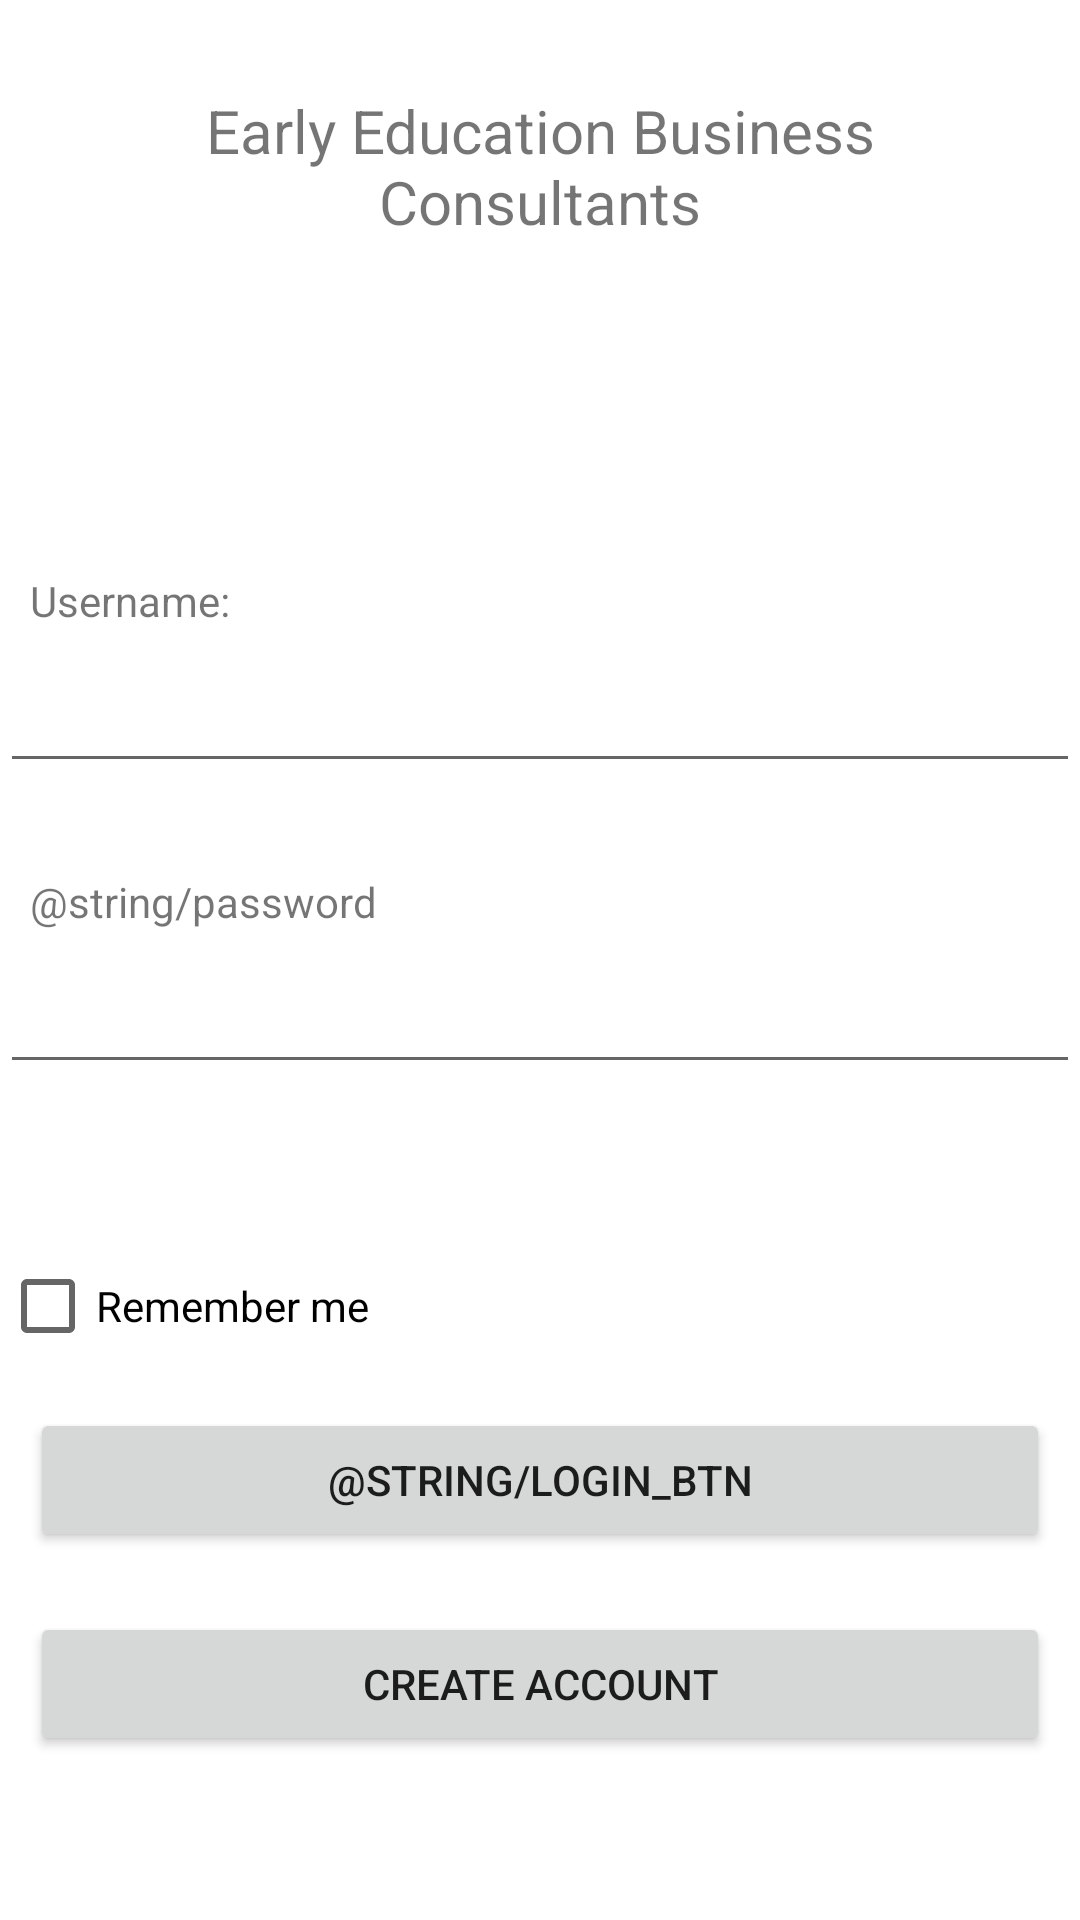

Here is an Android app screen rendered from its layout file. Give the layout XML and the strings, colors and styles it references.
<!-- AndroidManifest.xml: application theme Theme.EarlyEducationBusinessConsultants -->
<!-- res/layout/activity_main.xml -->
<?xml version="1.0" encoding="utf-8"?>
<androidx.constraintlayout.widget.ConstraintLayout xmlns:android="http://schemas.android.com/apk/res/android"
    xmlns:app="http://schemas.android.com/apk/res-auto"
    xmlns:tools="http://schemas.android.com/tools"
    android:layout_width="match_parent"
    android:layout_height="match_parent"
    tools:context=".MainActivity">

    <LinearLayout
        android:layout_width="match_parent"
        android:layout_height="match_parent"
        android:orientation="vertical">

        <TextView
            android:id="@+id/txtLoginTitle"
            android:layout_width="match_parent"
            android:layout_height="wrap_content"
            android:layout_marginStart="30dp"
            android:layout_marginLeft="30dp"
            android:layout_marginTop="30dp"
            android:layout_marginEnd="30dp"
            android:layout_marginRight="30dp"
            android:layout_marginBottom="100dp"
            android:gravity="center"
            android:text="@string/app_name"
            android:textSize="20sp" />

        <TextView
            android:id="@+id/txtUsername"
            android:layout_width="match_parent"
            android:layout_height="wrap_content"
            android:layout_margin="10dp"
            android:text="@string/username" />

        <EditText
            android:id="@+id/editTextTextPassword"
            android:layout_width="match_parent"
            android:layout_height="wrap_content"
            android:layout_marginBottom="20dp"
            android:ems="10"
            android:inputType="textPassword" />

        <TextView
            android:id="@+id/txtPassword"
            android:layout_width="match_parent"
            android:layout_height="wrap_content"
            android:layout_margin="10dp"
            android:text="@string/password" />

        <EditText
            android:id="@+id/editTextTextPassword2"
            android:layout_width="match_parent"
            android:layout_height="wrap_content"
            android:layout_marginBottom="50dp"
            android:ems="10"
            android:inputType="textPassword" />

        <CheckBox
            android:id="@+id/checkBoxRemember"
            android:layout_width="match_parent"
            android:layout_height="wrap_content"
            android:text="@string/login_remember" />

        <Button
            android:id="@+id/btnLogin"
            android:layout_width="match_parent"
            android:layout_height="wrap_content"
            android:layout_margin="10dp"
            android:text="@string/login_btn" />

        <Button
            android:id="@+id/btnCreateAccount"
            android:layout_width="match_parent"
            android:layout_height="wrap_content"
            android:layout_margin="10dp"
            android:gravity="center"
            android:text="@string/create_account_btn" />
    </LinearLayout>
</androidx.constraintlayout.widget.ConstraintLayout>
<!-- resources referenced by this layout -->
<resources>
  <string name="app_name">Early Education Business Consultants</string>
  <string name="create_account_btn">Create Account</string>
  <string name="login_remember">Remember me</string>
  <string name="username">Username:</string>
  <style name="Theme.EarlyEducationBusinessConsultants" parent="Theme.MaterialComponents.DayNight.DarkActionBar">
          
          <item name="colorPrimary">@color/purple_500</item>
          <item name="colorPrimaryVariant">@color/purple_700</item>
          <item name="colorOnPrimary">@color/white</item>
          
          <item name="colorSecondary">@color/teal_200</item>
          <item name="colorSecondaryVariant">@color/teal_700</item>
          <item name="colorOnSecondary">@color/black</item>
          
          <item name="android:statusBarColor" tools:targetApi="l">?attr/colorPrimaryVariant</item>
          
      </style>
  <!-- not gathered from this repository: default colours our renderer supplied (Android Studio template values) -->
  <color name="purple_500">#FF6200EE</color>
  <color name="purple_700">#FF3700B3</color>
  <color name="teal_200">#FF03DAC5</color>
  <color name="teal_700">#FF018786</color>
  <color name="black">#FF000000</color>
  <color name="white">#FFFFFFFF</color>
</resources>
